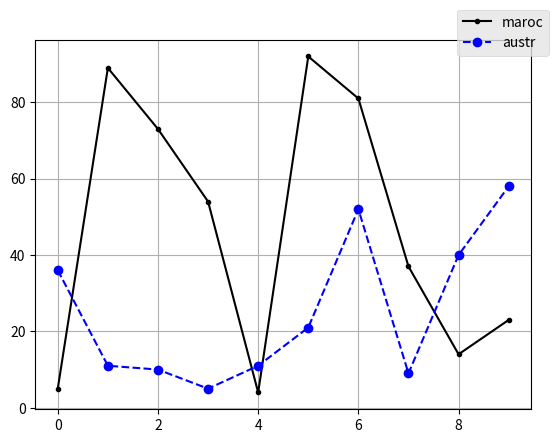

Generate this figure with matplotlib:
import matplotlib.pyplot as plt
import numpy.random as rd



def name_axis():
    plt.xlabel('cache-size')
    plt.ylabel('hate-rate')
    plt.title('cache-statics')


def plot_moroco_temp(x_axis):
    y_axis = rd.randint(100, size=(10))
    plt.plot(x_axis, y_axis, 'k-',marker='.', label='maroc')

def plot_auts_temp(x_axis):
    y_axis = rd.randint(60, size=(10))
    plt.plot(x_axis, y_axis, color='b', marker= 'o',linestyle='--', label='austr')

def plot_legends():
    plt.legend(bbox_to_anchor=(1.05, 1.1))

def show_graph():
    plot_legends()
    plt.grid(True)
    plt.savefig('plot.png')
    plt.show()

def main():
    x_axis = list(range(0, 10))
    plot_moroco_temp(x_axis)
    plot_auts_temp(x_axis)
    plt.style.use('ggplot')
    show_graph()


if __name__ == "__main__":
    main()
